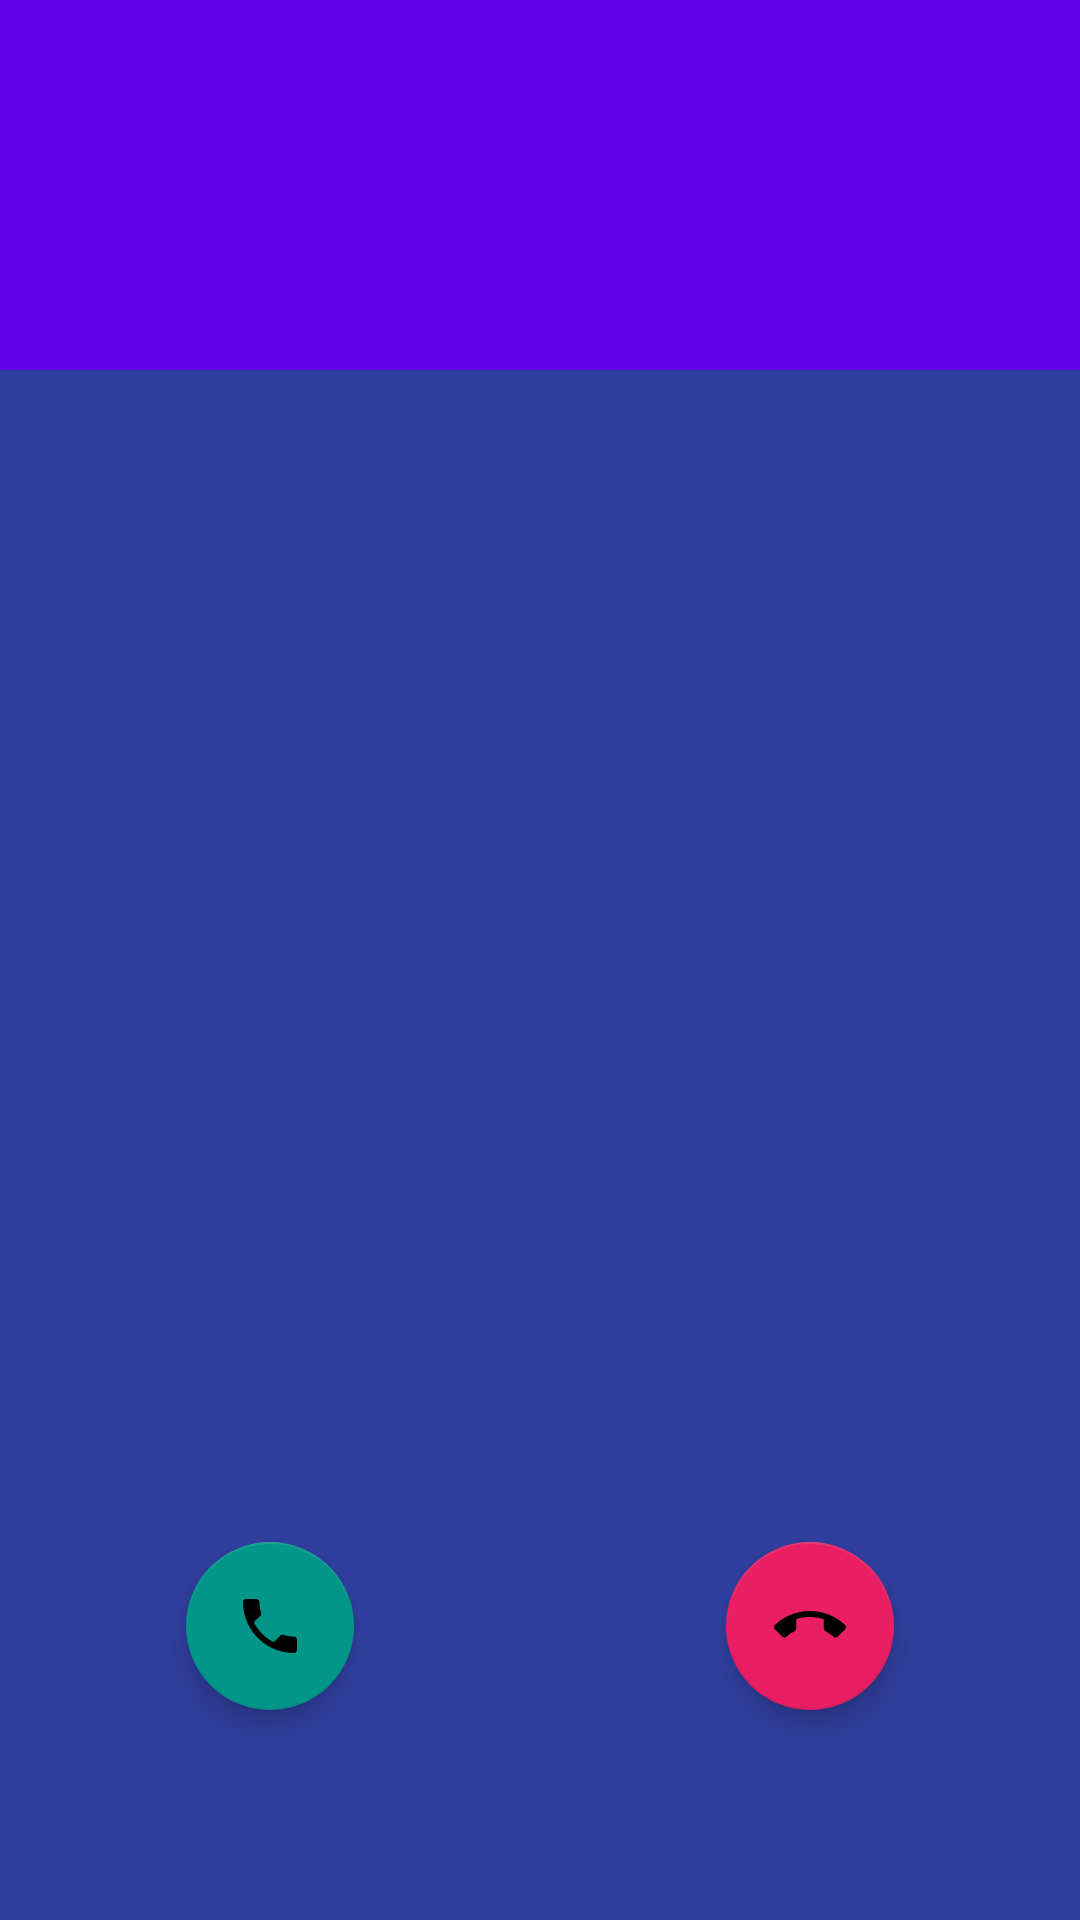

Here is an Android app screen rendered from its layout file. Give the layout XML and the strings, colors and styles it references.
<!-- AndroidManifest.xml: application theme Theme.AutoAnswerCalls -->
<!-- res/layout/activity_ringing.xml -->
<?xml version="1.0" encoding="utf-8"?>
<RelativeLayout
    xmlns:android="http://schemas.android.com/apk/res/android"
    xmlns:app="http://schemas.android.com/apk/res-auto"
    android:layout_width="match_parent"
    android:layout_height="match_parent"
    android:background="@color/colorPrimaryDark">

    <LinearLayout
        android:layout_width="match_parent"
        android:layout_height="match_parent"
        android:baselineAligned="false"
        android:orientation="vertical">

        <com.google.android.material.appbar.AppBarLayout
            android:layout_width="match_parent"
            android:layout_height="wrap_content">

            <LinearLayout
                android:layout_width="match_parent"
                android:layout_height="wrap_content"
                android:orientation="vertical"
                android:paddingBottom="16dp"
                android:paddingEnd="16dp"
                android:paddingStart="16dp"
                android:paddingTop="16dp">

                <TextView
                    android:id="@+id/name"
                    style="@style/TextAppearance.AppCompat.Widget.ActionBar.Title.Inverse"
                    android:layout_width="match_parent"
                    android:layout_height="wrap_content"
                    android:textSize="28sp"/>

                <TextView
                    android:id="@+id/phone"
                    style="@style/TextAppearance.AppCompat.Widget.ActionBar.Title.Inverse"
                    android:layout_width="match_parent"
                    android:layout_height="wrap_content"
                    android:textSize="20sp"/>

                <TextView
                    android:id="@+id/company"
                    style="@style/TextAppearance.AppCompat.Widget.ActionBar.Title.Inverse"
                    android:layout_width="match_parent"
                    android:layout_height="wrap_content"
                    android:textSize="20sp"/>
            </LinearLayout>
        </com.google.android.material.appbar.AppBarLayout>

        <ImageView
            android:id="@+id/photo"
            android:layout_width="match_parent"
            android:layout_height="match_parent"
            android:layout_marginBottom="0dp"
            android:layout_marginEnd="0dp"
            android:layout_marginStart="0dp"
            android:layout_marginTop="0dp"
            android:contentDescription="@string/photo_description"
            android:scaleType="centerCrop"/>
    </LinearLayout>

    <LinearLayout
        android:layout_width="match_parent"
        android:layout_height="match_parent"
        android:baselineAligned="false"
        android:orientation="horizontal">

        <RelativeLayout
            android:layout_width="0dp"
            android:layout_height="match_parent"
            android:layout_weight="1">

            <com.google.android.material.floatingactionbutton.FloatingActionButton
                android:id="@+id/answer"
                android:layout_width="wrap_content"
                android:layout_height="wrap_content"
                android:layout_alignParentBottom="true"
                android:layout_centerHorizontal="true"
                android:layout_marginBottom="70dp"
                android:src="@drawable/ic_call_white_24dp"
                app:backgroundTint="@color/colorAnswer"
                app:fabSize="normal"/>

        </RelativeLayout>

        <RelativeLayout
            android:layout_width="0dp"
            android:layout_height="match_parent"
            android:layout_weight="1">

            <com.google.android.material.floatingactionbutton.FloatingActionButton
                android:id="@+id/dismiss"
                android:layout_width="wrap_content"
                android:layout_height="wrap_content"
                android:layout_alignParentBottom="true"
                android:layout_centerHorizontal="true"
                android:layout_marginBottom="70dp"
                android:src="@drawable/ic_call_end_white_24dp"
                app:backgroundTint="@color/colorCancel"
                app:fabSize="normal"/>
        </RelativeLayout>
    </LinearLayout>
</RelativeLayout>
<!-- resources referenced by this layout -->
<resources>
  <color name="colorAnswer">#009688</color>
  <color name="colorCancel">#E91E63</color>
  <color name="colorPrimaryDark">#303F9F</color>
  <!-- drawable ic_call_end_white_24dp (drawable) -->
  <vector xmlns:android="http://schemas.android.com/apk/res/android"
      android:width="24dp"
      android:height="24dp"
      android:viewportWidth="24.0"
      android:viewportHeight="24.0">
      <path
          android:fillColor="#FFFFFF"
          android:pathData="M12,9c-1.6,0 -3.15,0.25 -4.6,0.72v3.1c0,0.39 -0.23,0.74 -0.56,0.9 -0.98,0.49 -1.87,1.12 -2.66,1.85 -0.18,0.18 -0.43,0.28 -0.7,0.28 -0.28,0 -0.53,-0.11 -0.71,-0.29L0.29,13.08c-0.18,-0.17 -0.29,-0.42 -0.29,-0.7 0,-0.28 0.11,-0.53 0.29,-0.71C3.34,8.78 7.46,7 12,7s8.66,1.78 11.71,4.67c0.18,0.18 0.29,0.43 0.29,0.71 0,0.28 -0.11,0.53 -0.29,0.71l-2.48,2.48c-0.18,0.18 -0.43,0.29 -0.71,0.29 -0.27,0 -0.52,-0.11 -0.7,-0.28 -0.79,-0.74 -1.69,-1.36 -2.67,-1.85 -0.33,-0.16 -0.56,-0.5 -0.56,-0.9v-3.1C15.15,9.25 13.6,9 12,9z"/>
  </vector>
  <!-- drawable ic_call_white_24dp (drawable) -->
  <vector xmlns:android="http://schemas.android.com/apk/res/android"
      android:width="24dp"
      android:height="24dp"
      android:viewportWidth="24.0"
      android:viewportHeight="24.0">
      <path
          android:fillColor="#FFFFFF"
          android:pathData="M6.62,10.79c1.44,2.83 3.76,5.14 6.59,6.59l2.2,-2.2c0.27,-0.27 0.67,-0.36 1.02,-0.24 1.12,0.37 2.33,0.57 3.57,0.57 0.55,0 1,0.45 1,1V20c0,0.55 -0.45,1 -1,1 -9.39,0 -17,-7.61 -17,-17 0,-0.55 0.45,-1 1,-1h3.5c0.55,0 1,0.45 1,1 0,1.25 0.2,2.45 0.57,3.57 0.11,0.35 0.03,0.74 -0.25,1.02l-2.2,2.2z"/>
  </vector>
  <string name="photo_description">Фото</string>
  <style name="Theme.AutoAnswerCalls" parent="Theme.MaterialComponents.DayNight.DarkActionBar">
          
          <item name="colorPrimary">@color/purple_500</item>
          <item name="colorPrimaryVariant">@color/purple_700</item>
          <item name="colorOnPrimary">@color/white</item>
          
          <item name="colorSecondary">@color/teal_200</item>
          <item name="colorSecondaryVariant">@color/teal_700</item>
          <item name="colorOnSecondary">@color/black</item>
          
          <item name="android:statusBarColor" tools:targetApi="l">?attr/colorPrimaryVariant</item>
          
      </style>
  <color name="purple_500">#FF6200EE</color>
  <color name="purple_700">#FF3700B3</color>
  <color name="white">#FFFFFFFF</color>
  <color name="teal_200">#FF03DAC5</color>
  <color name="teal_700">#FF018786</color>
  <color name="black">#FF000000</color>
</resources>
